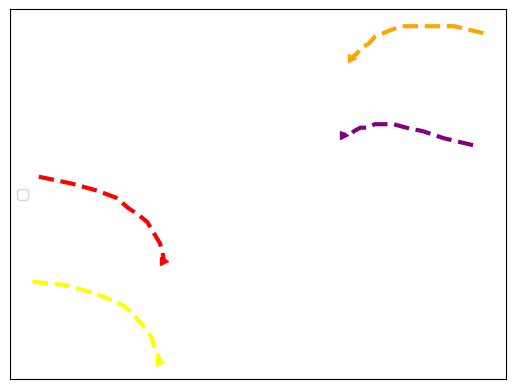

Write Python code to recreate this figure. (Note: this script raises an exception after producing the figure.)
import numpy as np
import matplotlib.pyplot as plt

xSpeed01 = np.asarray([244, 260, 272, 281, 287, 292, 296, 298, 300, 302, 303, 304])
ySpeed01 = np.asarray([373, 371, 369, 367, 364, 362, 360, 358, 356, 354, 352, 349])

xSpeed02 = np.asarray([241, 257, 269, 278, 285, 289, 293, 296, 298, 299, 301, 302])
ySpeed02 = np.asarray([343, 342, 340, 338, 336, 334, 331, 329, 327, 325, 322, 320])

xSpeed03 = np.asarray([452, 438, 428, 420, 414, 409, 405, 401, 398, 395, 393, 390])
ySpeed03 = np.asarray([382, 384, 386, 387, 388, 388, 388, 387, 387, 386, 385, 385])

xSpeed04 = np.asarray([457, 443, 432, 424, 418, 413, 409, 405, 402, 399, 396, 394])
ySpeed04 = np.asarray([414, 416, 416, 416, 416, 415, 414, 413, 411, 410, 408, 407])


plt.plot(xSpeed01,ySpeed01,zorder=1, color='red', linewidth=3, linestyle='--')
plt.plot(xSpeed02,ySpeed02,zorder=1, color='yellow', linewidth=3, linestyle='--')
plt.plot(xSpeed03,ySpeed03,zorder=1, color='purple', linewidth=3, linestyle='--')
plt.plot(xSpeed04,ySpeed04,zorder=1, color='orange', linewidth=3, linestyle='--')

plt.plot(xSpeed01[-1],ySpeed01[-1],zorder=1, marker='>', color='red', linewidth=2)
plt.plot(xSpeed02[-1],ySpeed02[-1],zorder=1, marker='>', color='yellow', linewidth=2)
plt.plot(xSpeed03[-1],ySpeed03[-1],zorder=1, marker='>', color='purple', linewidth=2)
plt.plot(xSpeed04[-1],ySpeed04[-1],zorder=1, marker='>', color='orange', linewidth=2)

plt.legend(loc='center left')
plt.xticks([])
plt.yticks([])
ext = [0, 576, 0.00, 720]
img = plt.imread("../zara1-65.png")
plt.imshow(img, zorder=0)
plt.show()
